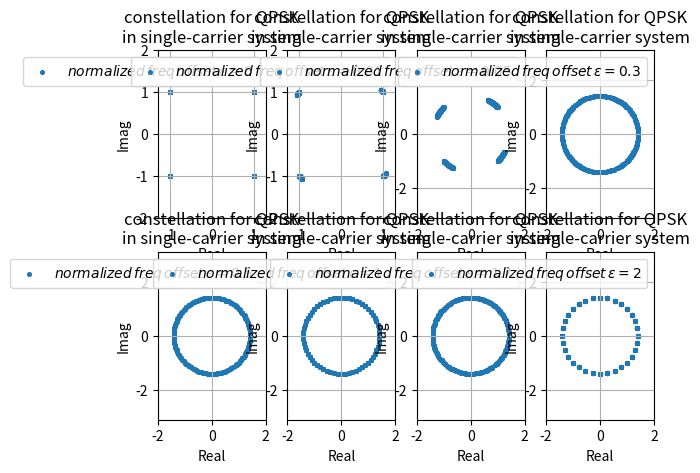

This figure's Python source:
import numpy as np
import matplotlib.pyplot as plt

# 本模擬的目的是要看在single carrier情況下，發生carrier frequency offset時，星座點的變化
# 目前尚未加入ofdm system

N = 10                                         # 做N次迭代來統計星座點
normalized_freq_offset = [0, 0.01, 0.05, 0.3, 0.5, 1, 1.7, 2] # normalized後的frequency offset
freq_offset = [0]*len(normalized_freq_offset)   # 實際的frequency offset
Nfft = 64                                       # 一口氣會送Nfft個symbol
T_symbol = 3.2*10**(-6)                         # ofdm symbol time
t_sample = T_symbol / Nfft                      # 取樣間隔
s = [0]*Nfft                                    # 用來記錄傳送端送哪些symbol
constellation_real = []                         # 存放最後星座圖結果的實部
constellation_imag = []                         # 存放最後星座圖結果的虛部

constellation = [-1-1j,-1+1j,1-1j,1+1j] # 決定星座點
constellation_name = 'QPSK'

for k in range(len(normalized_freq_offset)):
    constellation_real = []  # 將星座圖的實部清空
    constellation_imag = []  # 將星座圖的虛部清空
    for i in range(N):
        for j in range(Nfft):
            b = np.random.random()  # 產生一個 (0,1) uniform 分布的隨機變數，來決定要送哪個symbol
            for n in range(len(constellation)):
                if b <= (n + 1) / len(constellation):
                    s[j] = constellation[n]
                    break

        # 接下來考慮carrier frequency offset
        for m in range(Nfft):
            s[m] *= np.exp(1j * 2 * np.pi * normalized_freq_offset[k] * m / Nfft)
            # 亦可寫成
            #s[m] *= np.exp(1j * 2 * np.pi * freq_offset[k] * m * t_sample)

        # 假如不考慮通道及雜訊

        # 接下來統計星座點
        for m in range(len(s)):
            constellation_real += [s[m].real]
            constellation_imag += [s[m].imag]

    plt.subplot(2, 4, k + 1)
    plt.scatter(constellation_real, constellation_imag, s=7, marker='o',
                label=r'$normalized\/freq\/offset\/\epsilon = {0}$'.format(normalized_freq_offset[k]))
    plt.title('constellation for {0}\nin single-carrier system'.format(constellation_name))
    plt.xlabel('Real')
    plt.ylabel('Imag')
    plt.legend(loc='upper right')
    plt.grid(True, which='both')
    plt.axis('equal')
    plt.axis([-2, 2, -2, 2])

plt.show()


